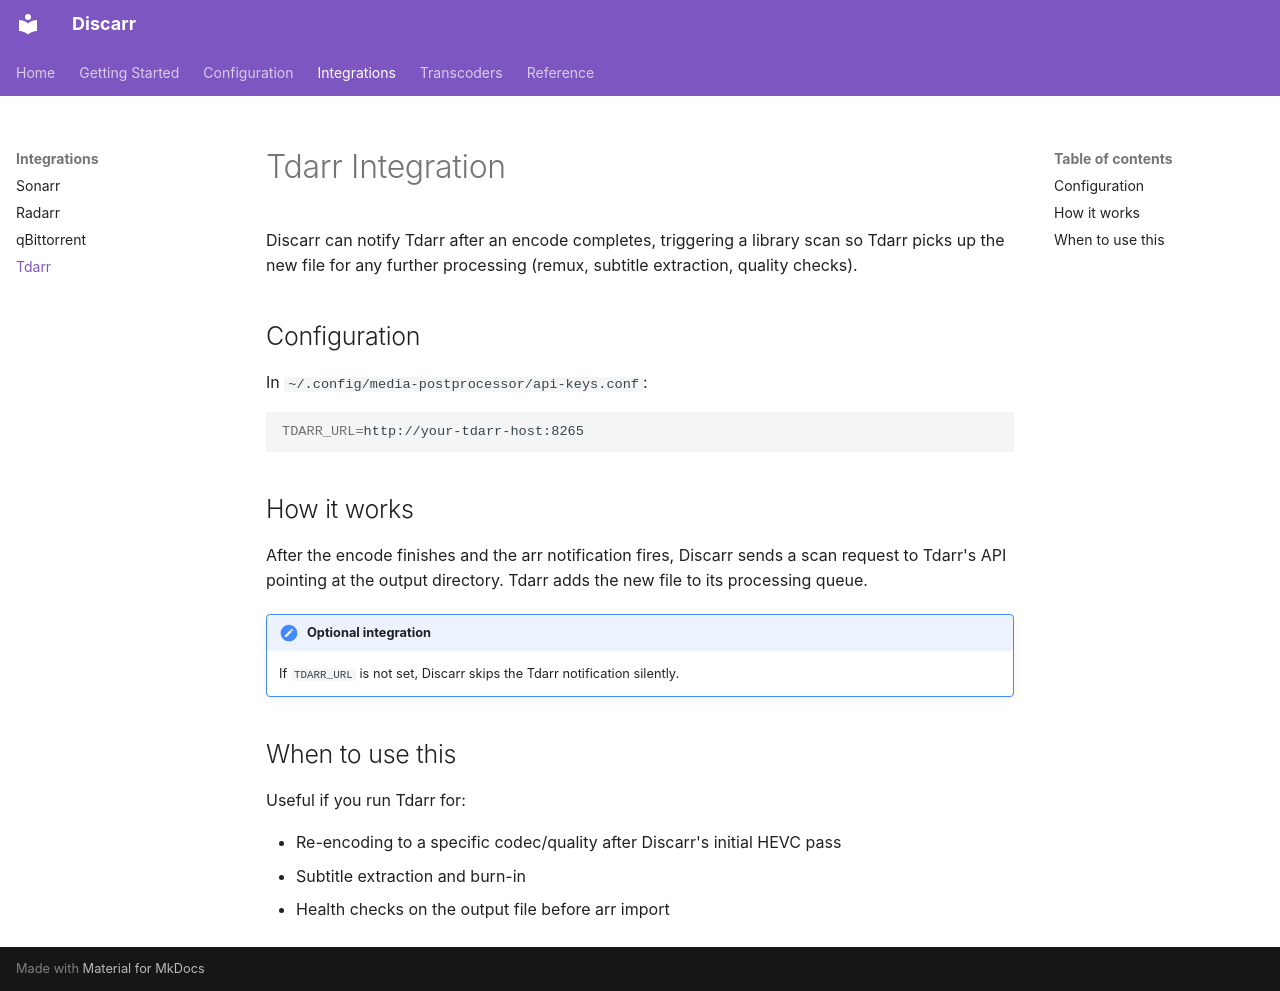

repository: pyr0ball/discarr · page: integrations/tdarr/index.html · generator: mkdocs

# Tdarr Integration

Discarr can notify Tdarr after an encode completes, triggering a library scan so Tdarr picks up the new file for any further processing (remux, subtitle extraction, quality checks).

## Configuration

In `~/.config/media-postprocessor/api-keys.conf`:

```bash
TDARR_URL=http://your-tdarr-host:8265
```

## How it works

After the encode finishes and the arr notification fires, Discarr sends a scan request to Tdarr's API pointing at the output directory. Tdarr adds the new file to its processing queue.

!!! note "Optional integration"
    If `TDARR_URL` is not set, Discarr skips the Tdarr notification silently.

## When to use this

Useful if you run Tdarr for:

- Re-encoding to a specific codec/quality after Discarr's initial HEVC pass
- Subtitle extraction and burn-in
- Health checks on the output file before arr import
